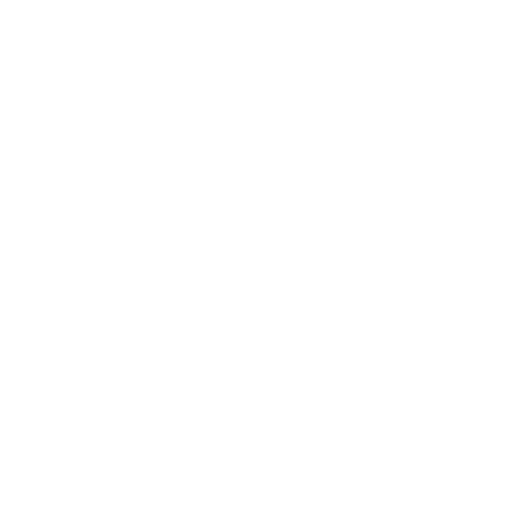
t = 0.00 s
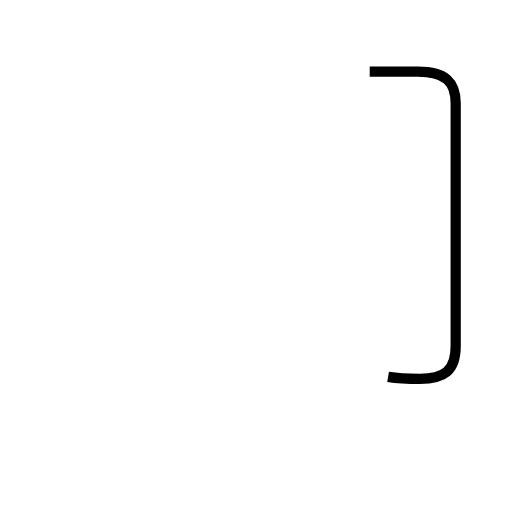
t = 1.28 s
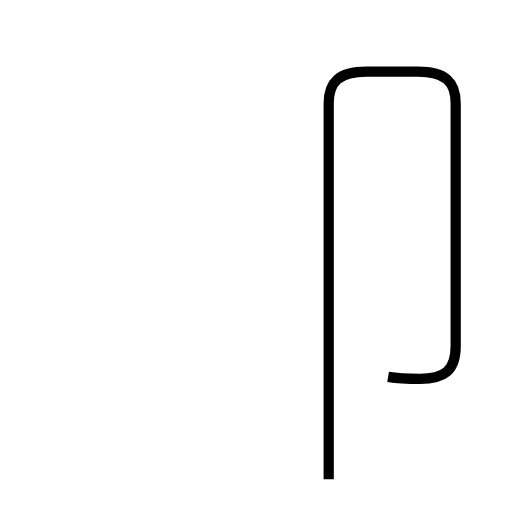
t = 2.56 s
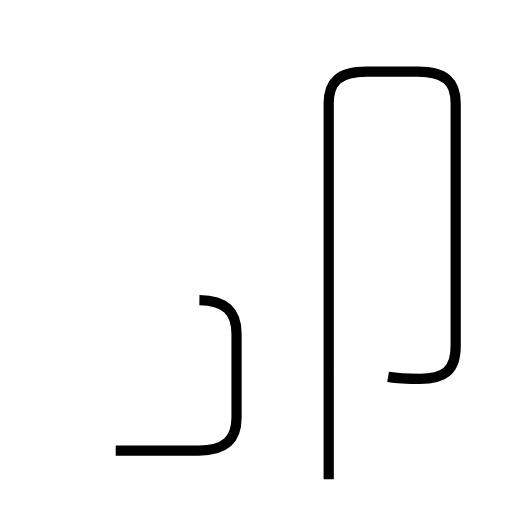
t = 3.38 s
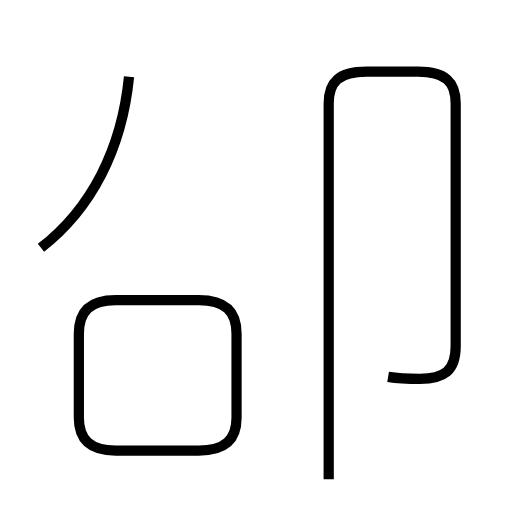
t = 4.79 s
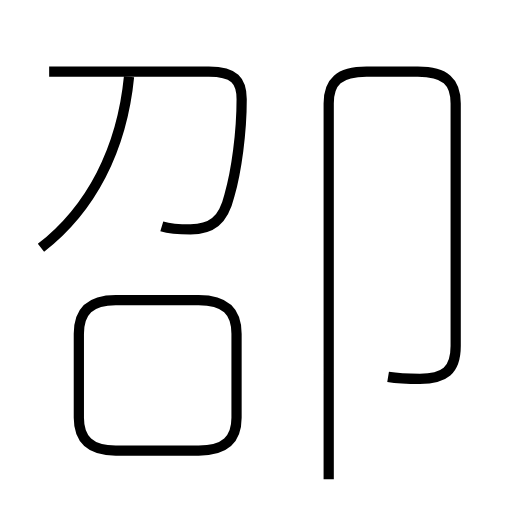
t = 5.94 s

The animated SVG that drew these frames (rendered in a browser with its animation timeline set to each time). Animation: 4 SMIL elements (animate=4); one cycle of 5.94 s.

<?xml version='1.0' encoding='utf-8'?>
<svg viewBox="0.0 -6.0 50.0 50.0" version="1.1" xmlns="http://www.w3.org/2000/svg"><rect x="-1000" y="-1000" width="2000" height="2000" stroke="white" fill="white" /><g style="fill:none;stroke:#000000;stroke-width:1"><path d="M 37.9 -7.2 C 39.1 -7.0 40.0 -7.0 41.0 -7.0 C 43.4 -7.0 44.5 -7.8 44.5 -10.2 L 44.5 -33.9 C 44.5 -36.0 43.5 -37.0 40.8 -37.0 L 35.8 -37.0 C 33.1 -37.0 32.1 -36.0 32.1 -33.9 L 32.1 2.8 " transform="translate(0.0 38.0)" stroke-dasharray="85.21102838424265" stroke-dashoffset="85.21102838424265"><animate attributeName="stroke-dashoffset" from="85.21102838424265" to="0" dur="2.5563308515272793s" begin="0s" fill="freeze" /></path><path d="M 11.3 0.0 L 19.4 0.0 C 22.0 0.0 23.1 -1.1 23.1 -3.2 L 23.1 -11.4 C 23.1 -13.6 22.0 -14.7 19.4 -14.7 L 11.3 -14.7 C 8.8 -14.7 7.7 -13.6 7.7 -11.4 L 7.7 -3.2 C 7.7 -1.1 8.8 0.0 11.3 0.0 Z " transform="translate(0.0 38.0)" stroke-dasharray="55.105148273154285" stroke-dashoffset="55.105148273154285"><animate attributeName="stroke-dashoffset" from="55.105148273154285" to="0" dur="1.6531544481946285s" begin="2.5563308515272793s" fill="freeze" /></path><path d="M 4.0 -19.8 C 8.9 -23.6 11.9 -29.4 12.6 -36.5 " transform="translate(0.0 38.0)" stroke-dasharray="19.325946766459307" stroke-dashoffset="19.325946766459307"><animate attributeName="stroke-dashoffset" from="19.325946766459307" to="0" dur="0.5797784029937791s" begin="4.209485299721908s" fill="freeze" /></path><path d="M 15.8 -21.9 C 16.8 -21.6 17.7 -21.6 18.6 -21.6 C 20.6 -21.6 21.8 -22.4 22.4 -24.9 C 23.1 -27.3 23.6 -31.1 23.6 -34.3 C 23.6 -36.1 22.9 -37.0 20.4 -37.0 L 4.8 -37.0" transform="translate(0.0 38.0)" stroke-dasharray="38.37158594176994" stroke-dashoffset="38.37158594176994"><animate attributeName="stroke-dashoffset" from="38.37158594176994" to="0" dur="1.1511475782530982s" begin="4.789263702715687s" fill="freeze" /></path></g></svg>
